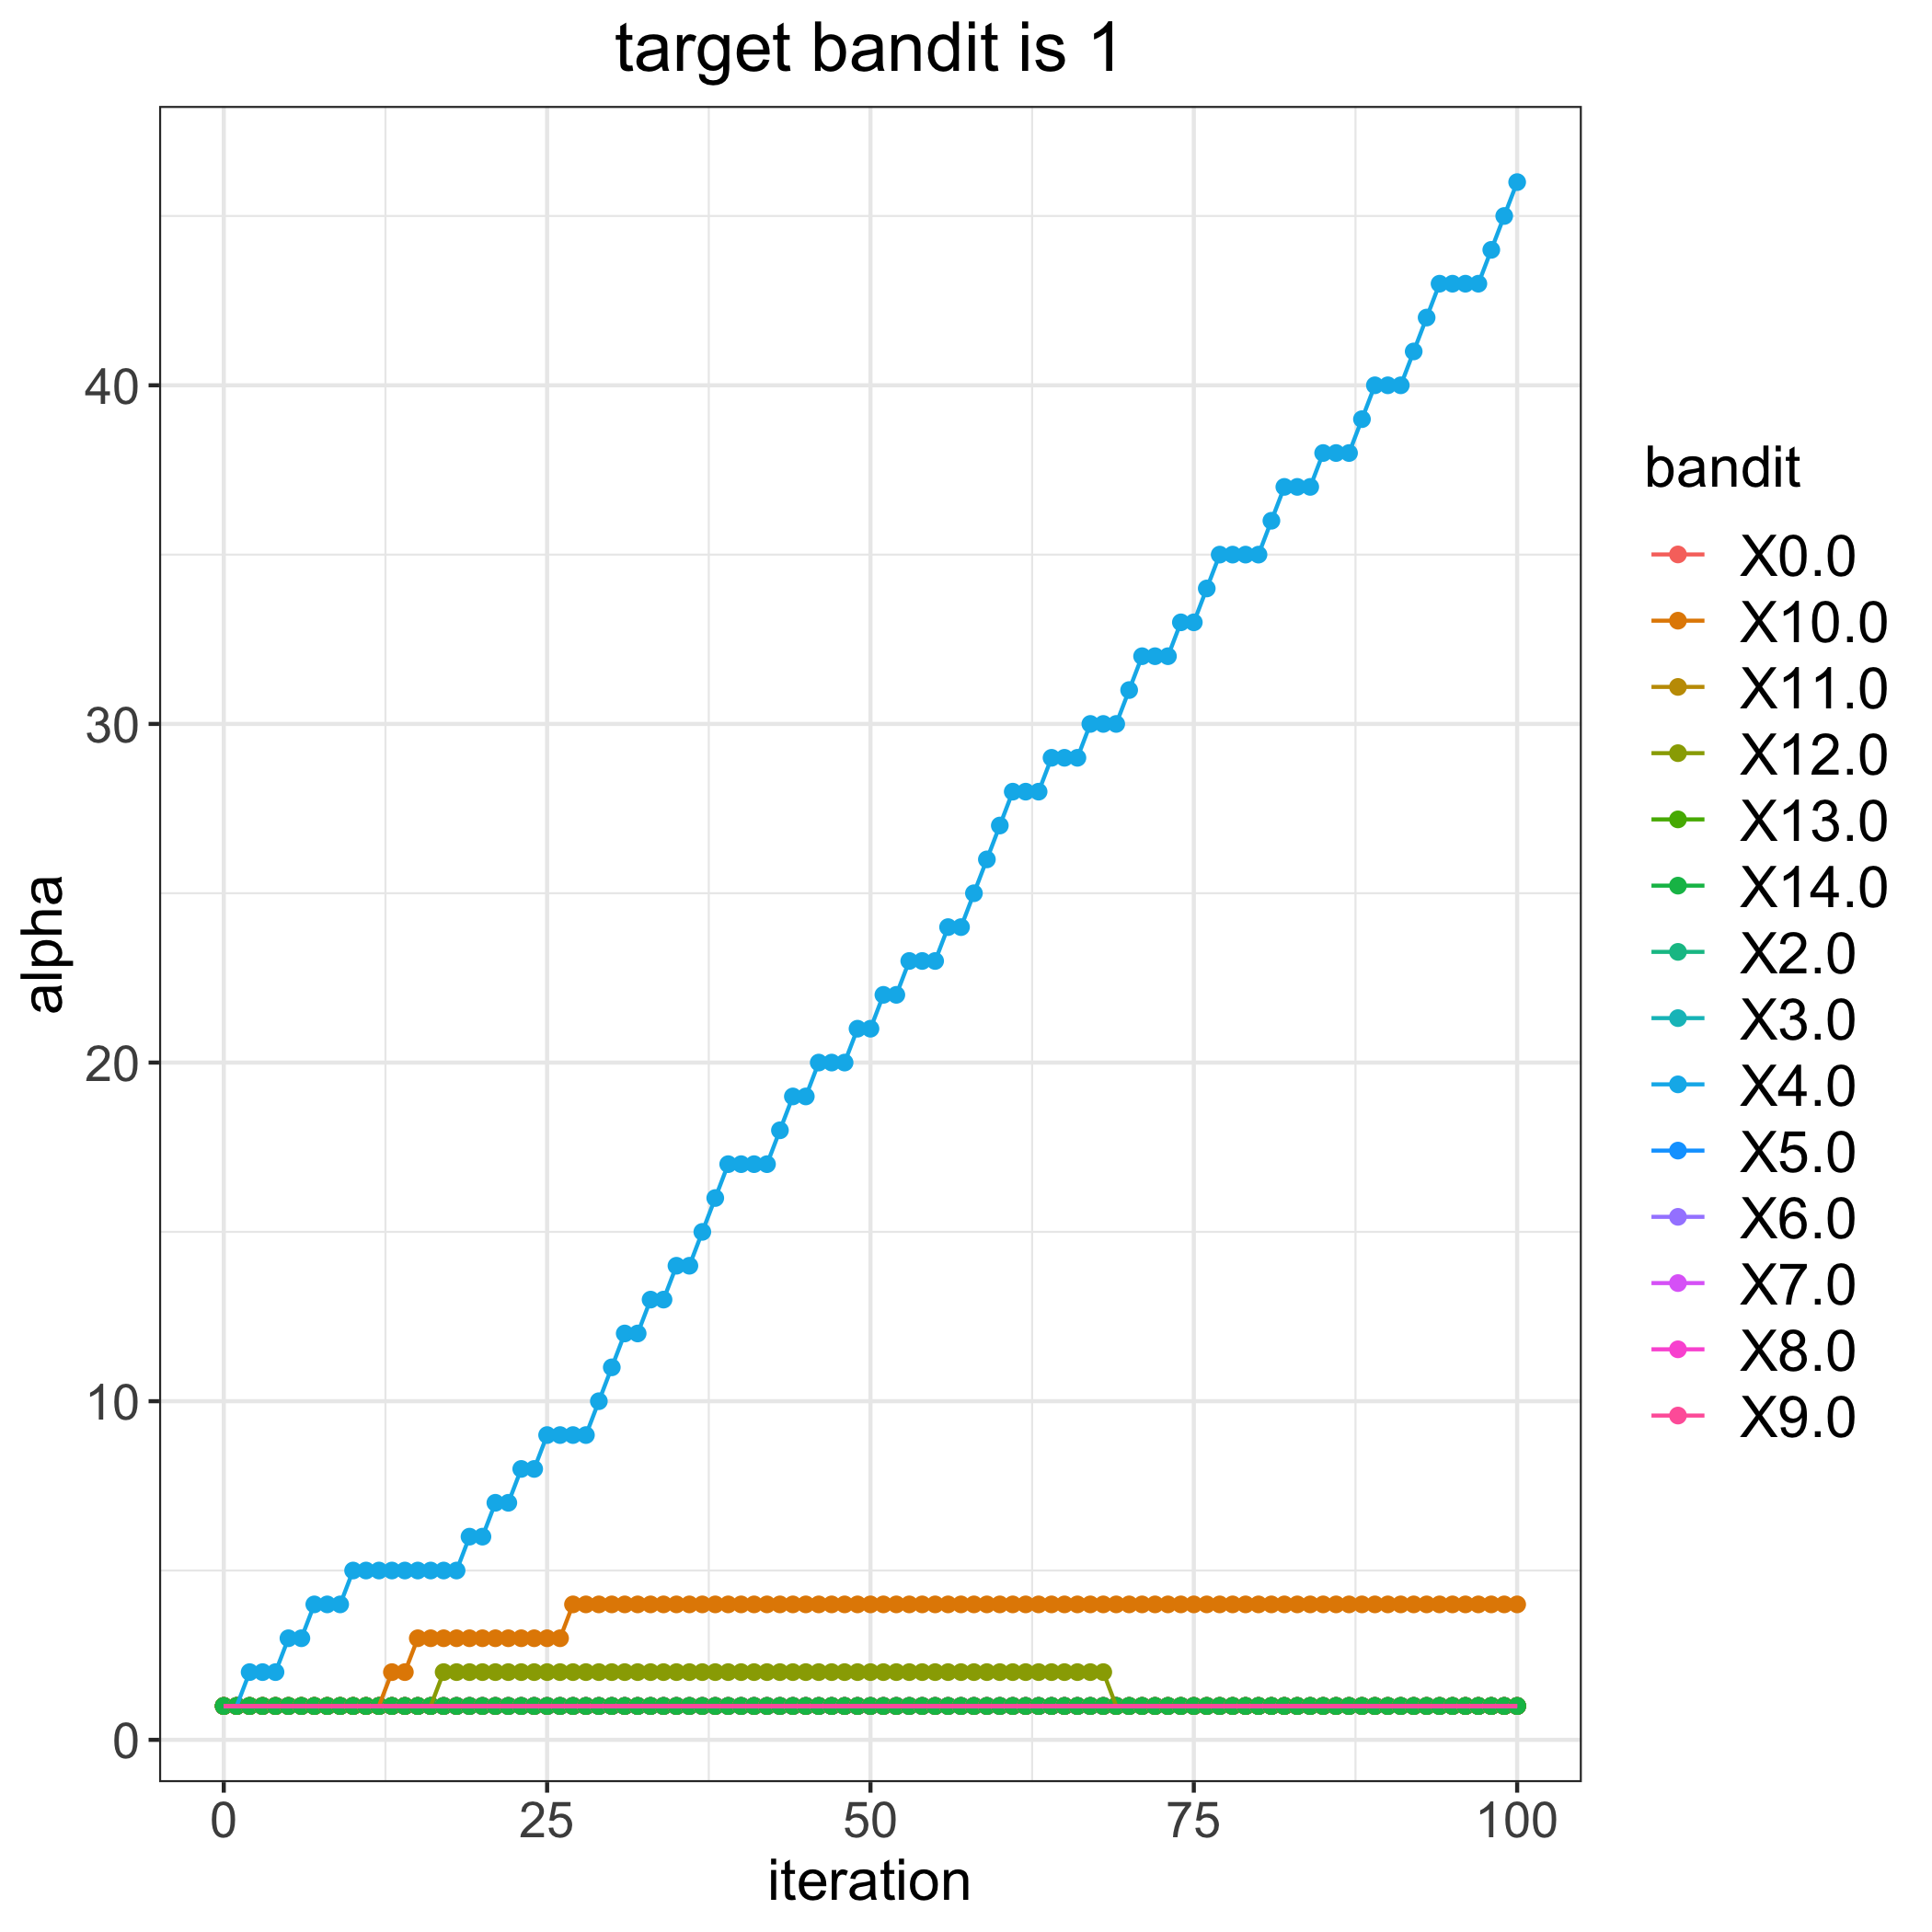

The table this chart was drawn from, first rows:
, 0.0, 2.0, 3.0, 4.0, 5.0, 6.0, 7.0, 8.0, 9.0, 10.0, 11.0, 12.0, 13.0, 14.0
0, 1, 1, 1, 1, 1, 1, 1, 1, 1, 1, 1, 1, 1, 1
1, 1, 1, 1, 1, 1, 1, 1, 1, 1, 1, 1, 1, 1, 1
2, 1, 1, 1, 2, 1, 1, 1, 1, 1, 1, 1, 1, 1, 1
3, 1, 1, 1, 2, 1, 1, 1, 1, 1, 1, 1, 1, 1, 1
4, 1, 1, 1, 2, 1, 1, 1, 1, 1, 1, 1, 1, 1, 1
5, 1, 1, 1, 3, 1, 1, 1, 1, 1, 1, 1, 1, 1, 1
6, 1, 1, 1, 3, 1, 1, 1, 1, 1, 1, 1, 1, 1, 1
7, 1, 1, 1, 4, 1, 1, 1, 1, 1, 1, 1, 1, 1, 1
8, 1, 1, 1, 4, 1, 1, 1, 1, 1, 1, 1, 1, 1, 1
9, 1, 1, 1, 4, 1, 1, 1, 1, 1, 1, 1, 1, 1, 1
10, 1, 1, 1, 5, 1, 1, 1, 1, 1, 1, 1, 1, 1, 1
11, 1, 1, 1, 5, 1, 1, 1, 1, 1, 1, 1, 1, 1, 1
12, 1, 1, 1, 5, 1, 1, 1, 1, 1, 1, 1, 1, 1, 1
13, 1, 1, 1, 5, 1, 1, 1, 1, 1, 2, 1, 1, 1, 1
14, 1, 1, 1, 5, 1, 1, 1, 1, 1, 2, 1, 1, 1, 1
15, 1, 1, 1, 5, 1, 1, 1, 1, 1, 3, 1, 1, 1, 1
16, 1, 1, 1, 5, 1, 1, 1, 1, 1, 3, 1, 1, 1, 1
17, 1, 1, 1, 5, 1, 1, 1, 1, 1, 3, 1, 2, 1, 1
18, 1, 1, 1, 5, 1, 1, 1, 1, 1, 3, 1, 2, 1, 1
19, 1, 1, 1, 6, 1, 1, 1, 1, 1, 3, 1, 2, 1, 1
20, 1, 1, 1, 6, 1, 1, 1, 1, 1, 3, 1, 2, 1, 1
21, 1, 1, 1, 7, 1, 1, 1, 1, 1, 3, 1, 2, 1, 1
22, 1, 1, 1, 7, 1, 1, 1, 1, 1, 3, 1, 2, 1, 1
23, 1, 1, 1, 8, 1, 1, 1, 1, 1, 3, 1, 2, 1, 1
24, 1, 1, 1, 8, 1, 1, 1, 1, 1, 3, 1, 2, 1, 1
25, 1, 1, 1, 9, 1, 1, 1, 1, 1, 3, 1, 2, 1, 1
26, 1, 1, 1, 9, 1, 1, 1, 1, 1, 3, 1, 2, 1, 1
27, 1, 1, 1, 9, 1, 1, 1, 1, 1, 4, 1, 2, 1, 1
28, 1, 1, 1, 9, 1, 1, 1, 1, 1, 4, 1, 2, 1, 1
29, 1, 1, 1, 10, 1, 1, 1, 1, 1, 4, 1, 2, 1, 1
30, 1, 1, 1, 11, 1, 1, 1, 1, 1, 4, 1, 2, 1, 1
31, 1, 1, 1, 12, 1, 1, 1, 1, 1, 4, 1, 2, 1, 1
32, 1, 1, 1, 12, 1, 1, 1, 1, 1, 4, 1, 2, 1, 1
33, 1, 1, 1, 13, 1, 1, 1, 1, 1, 4, 1, 2, 1, 1
34, 1, 1, 1, 13, 1, 1, 1, 1, 1, 4, 1, 2, 1, 1
35, 1, 1, 1, 14, 1, 1, 1, 1, 1, 4, 1, 2, 1, 1
36, 1, 1, 1, 14, 1, 1, 1, 1, 1, 4, 1, 2, 1, 1
37, 1, 1, 1, 15, 1, 1, 1, 1, 1, 4, 1, 2, 1, 1
38, 1, 1, 1, 16, 1, 1, 1, 1, 1, 4, 1, 2, 1, 1
39, 1, 1, 1, 17, 1, 1, 1, 1, 1, 4, 1, 2, 1, 1
40, 1, 1, 1, 17, 1, 1, 1, 1, 1, 4, 1, 2, 1, 1
41, 1, 1, 1, 17, 1, 1, 1, 1, 1, 4, 1, 2, 1, 1
42, 1, 1, 1, 17, 1, 1, 1, 1, 1, 4, 1, 2, 1, 1
43, 1, 1, 1, 18, 1, 1, 1, 1, 1, 4, 1, 2, 1, 1
44, 1, 1, 1, 19, 1, 1, 1, 1, 1, 4, 1, 2, 1, 1
45, 1, 1, 1, 19, 1, 1, 1, 1, 1, 4, 1, 2, 1, 1
46, 1, 1, 1, 20, 1, 1, 1, 1, 1, 4, 1, 2, 1, 1
47, 1, 1, 1, 20, 1, 1, 1, 1, 1, 4, 1, 2, 1, 1
48, 1, 1, 1, 20, 1, 1, 1, 1, 1, 4, 1, 2, 1, 1
49, 1, 1, 1, 21, 1, 1, 1, 1, 1, 4, 1, 2, 1, 1
50, 1, 1, 1, 21, 1, 1, 1, 1, 1, 4, 1, 2, 1, 1
51, 1, 1, 1, 22, 1, 1, 1, 1, 1, 4, 1, 2, 1, 1
52, 1, 1, 1, 22, 1, 1, 1, 1, 1, 4, 1, 2, 1, 1
53, 1, 1, 1, 23, 1, 1, 1, 1, 1, 4, 1, 2, 1, 1
54, 1, 1, 1, 23, 1, 1, 1, 1, 1, 4, 1, 2, 1, 1
55, 1, 1, 1, 23, 1, 1, 1, 1, 1, 4, 1, 2, 1, 1
56, 1, 1, 1, 24, 1, 1, 1, 1, 1, 4, 1, 2, 1, 1
57, 1, 1, 1, 24, 1, 1, 1, 1, 1, 4, 1, 2, 1, 1
58, 1, 1, 1, 25, 1, 1, 1, 1, 1, 4, 1, 2, 1, 1
59, 1, 1, 1, 26, 1, 1, 1, 1, 1, 4, 1, 2, 1, 1
... 41 more rows
